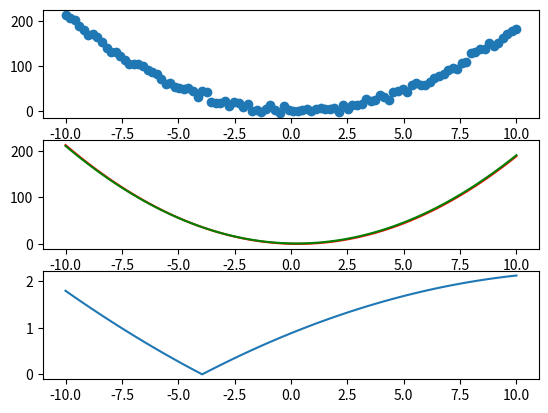

This chart was generated by the following Python code:
import scipy.stats as stats
import numpy as np
import matplotlib.pyplot as plt
import scipy.optimize as opt
import scipy.integrate as integrate
import scipy.interpolate as interpolate

# pip install scipy

x = np.arange(100)
y = 2. * x + 1
y += (np.random.rand(100) - 0.5) * 20

slope, intercept, rvalue, pvalue, stderr = stats.linregress(x, y)
print(slope, intercept, rvalue, pvalue, stderr)
y2 = slope * x + intercept

# plt.scatter(x, y)
# plt.plot(x, y2, color="red")
# plt.show()

x = np.linspace(-10,10,100)
y = 2 * x **2 - x + 1
y += (np.random.rand(100) - 0.5) * 20

def f(x, a, b, c):
    return a * x ** 2 + b * x + c

def diff(x, a, b, c):
    return np.abs(f(x, a, b, c) - (2 * x ** 2 - x + 1))


array = opt.curve_fit(f, x, y)
print(array)

y2 = f(x,array[0][0],array[0][1],array[0][2])
plt.subplot(311)
plt.scatter(x, y)
plt.subplot(312)
plt.plot(x, y2, color="red")
plt.plot(x, 2*x**2-x+1, color="green")


y3 = diff(x,array[0][0],array[0][1],array[0][2])

result = integrate.quad(diff,0,2,args=(array[0][0],array[0][1],array[0][2]))
print(result)
plt.subplot(313)
print(x)
plt.plot(x, y3)
plt.show()

